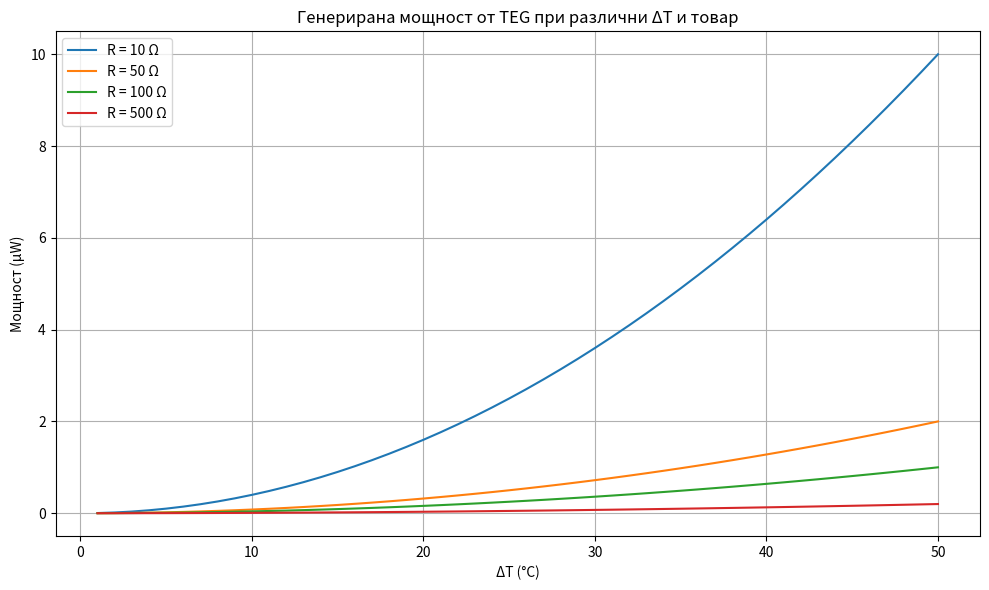

Recreate this plot in Python.
import numpy as np
import matplotlib.pyplot as plt

# Коефициент на Зеебек (типична стойност за BiTe TEG)
S = 200e-6  # V/°C

# Температурна разлика
delta_T = np.arange(1, 51, 1)  # от 1 до 50 °C

# Различни товарни съпротивления (Ω)
R_loads = [10, 50, 100, 500]

# Изчисляване на напрежението
V = S * delta_T

plt.figure(figsize=(10, 6))

for R in R_loads:
    P = V**2 / R
    plt.plot(delta_T, P * 1e6, label=f"R = {R} Ω")

plt.xlabel("ΔT (°C)")
plt.ylabel("Мощност (µW)")
plt.title("Генерирана мощност от TEG при различни ΔT и товар")
plt.grid(True)
plt.legend()
plt.tight_layout()
plt.show()

# Примерни числови резултати
print("Примерни стойности:")
for dt in [5, 20, 50]:
    v = S * dt
    p = v**2 / 100
    print(f"ΔT = {dt} °C → V = {v*1000:.2f} mV, P (R=100Ω) = {p*1e6:.2f} µW")
